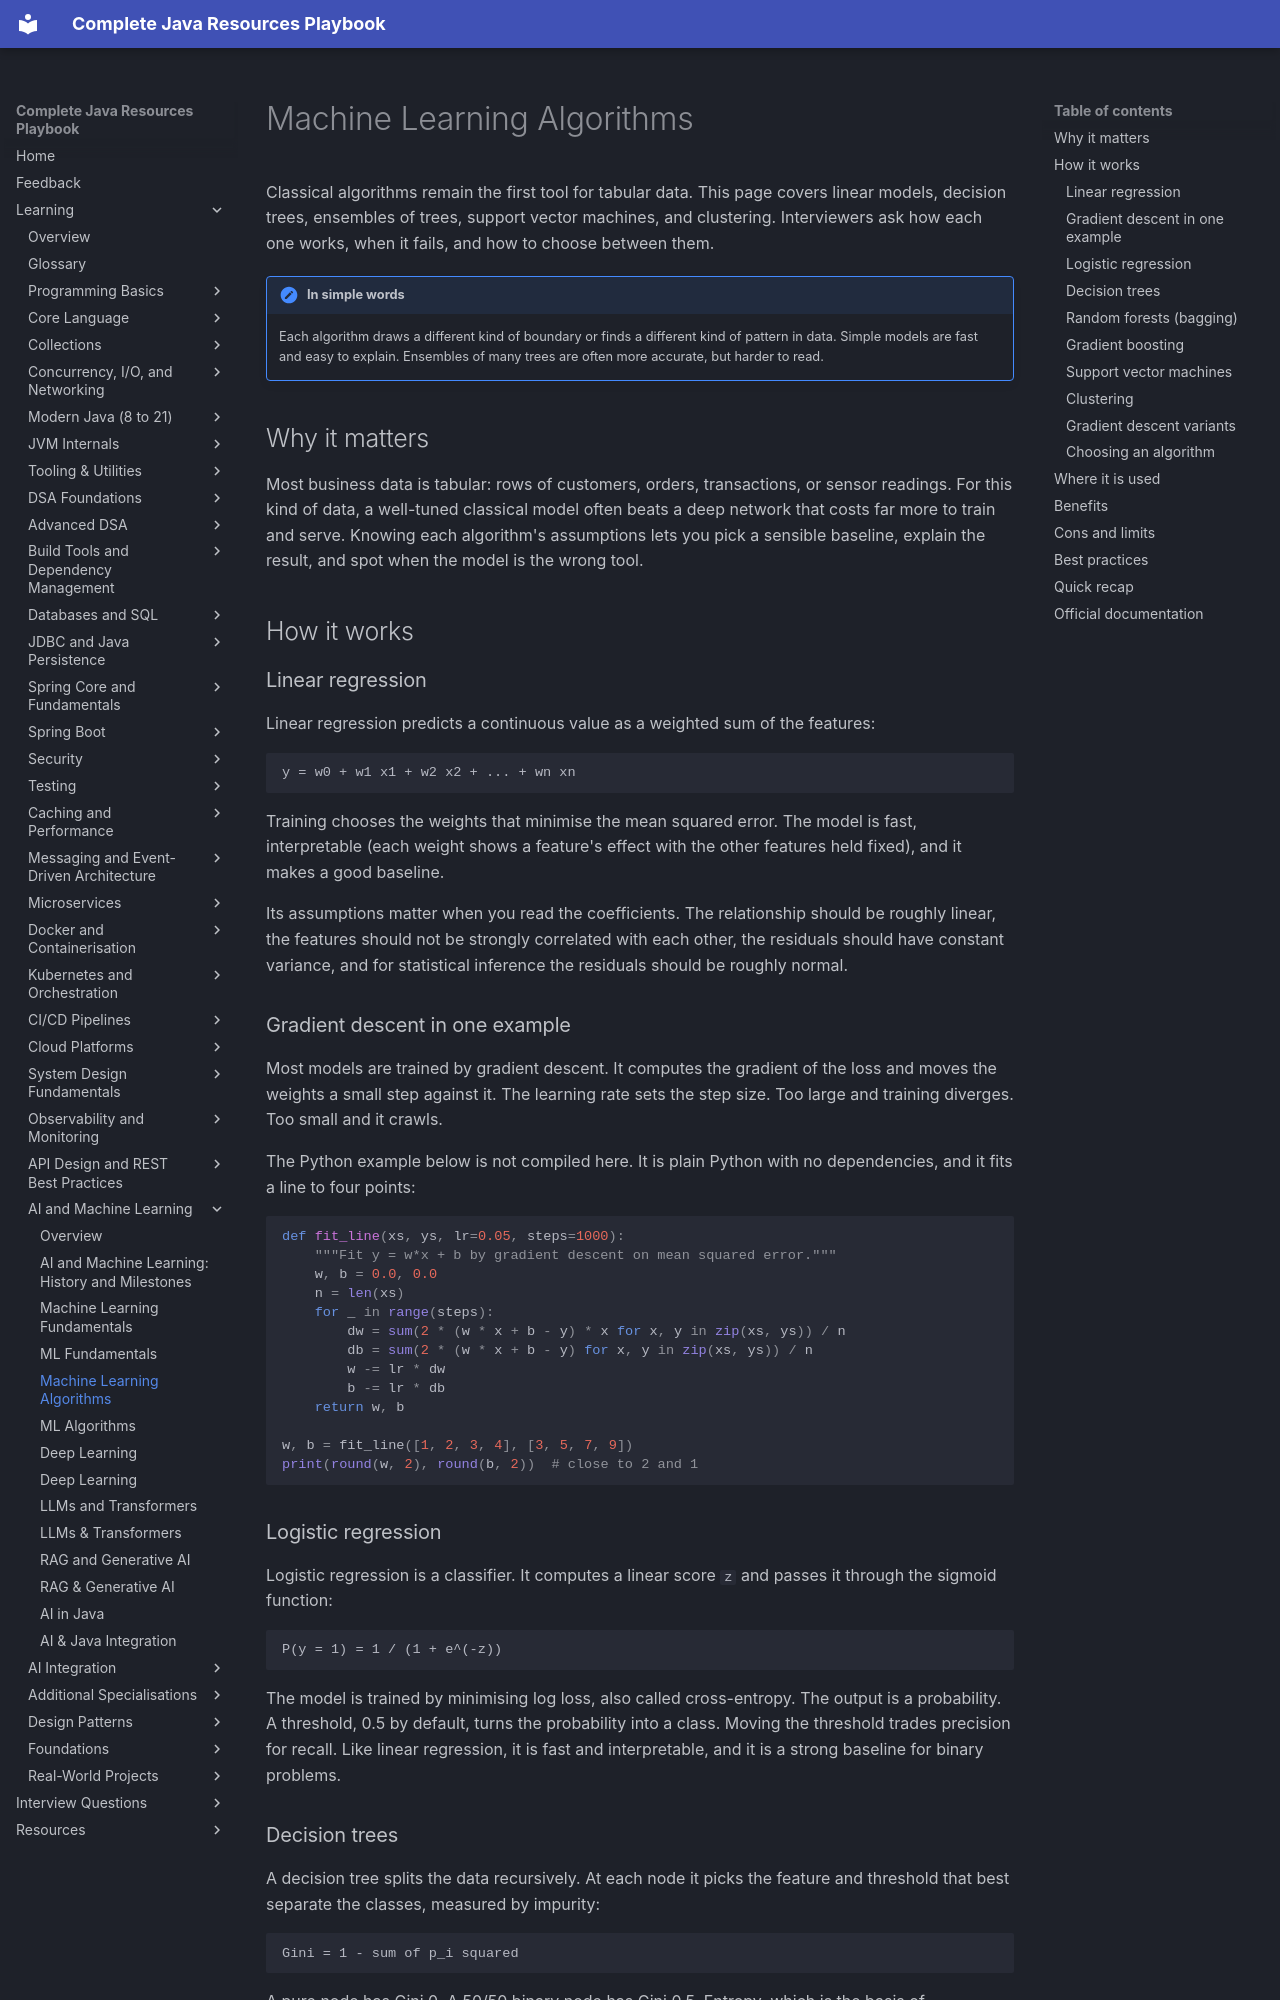

repository: AthiraMohan14/Complete-Java-Resource-PlayBook · page: learning/ai-machine-learning/ml-algorithms/index.html · generator: mkdocs

# Machine Learning Algorithms

Classical algorithms remain the first tool for tabular data. This page covers linear models, decision trees, ensembles of trees, support vector machines, and clustering. Interviewers ask how each one works, when it fails, and how to choose between them.

!!! note "In simple words"
    Each algorithm draws a different kind of boundary or finds a different kind of pattern in data. Simple models are fast and easy to explain. Ensembles of many trees are often more accurate, but harder to read.

## Why it matters

Most business data is tabular: rows of customers, orders, transactions, or sensor readings. For this kind of data, a well-tuned classical model often beats a deep network that costs far more to train and serve. Knowing each algorithm's assumptions lets you pick a sensible baseline, explain the result, and spot when the model is the wrong tool.

## How it works

### Linear regression

Linear regression predicts a continuous value as a weighted sum of the features:

```
y = w0 + w1 x1 + w2 x2 + ... + wn xn
```

Training chooses the weights that minimise the mean squared error. The model is fast, interpretable (each weight shows a feature's effect with the other features held fixed), and it makes a good baseline.

Its assumptions matter when you read the coefficients. The relationship should be roughly linear, the features should not be strongly correlated with each other, the residuals should have constant variance, and for statistical inference the residuals should be roughly normal.

### Gradient descent in one example

Most models are trained by gradient descent. It computes the gradient of the loss and moves the weights a small step against it. The learning rate sets the step size. Too large and training diverges. Too small and it crawls.

The Python example below is not compiled here. It is plain Python with no dependencies, and it fits a line to four points:

```python
def fit_line(xs, ys, lr=0.05, steps=1000):
    """Fit y = w*x + b by gradient descent on mean squared error."""
    w, b = 0.0, 0.0
    n = len(xs)
    for _ in range(steps):
        dw = sum(2 * (w * x + b - y) * x for x, y in zip(xs, ys)) / n
        db = sum(2 * (w * x + b - y) for x, y in zip(xs, ys)) / n
        w -= lr * dw
        b -= lr * db
    return w, b

w, b = fit_line([1, 2, 3, 4], [3, 5, 7, 9])
print(round(w, 2), round(b, 2))  # close to 2 and 1
```

### Logistic regression

Logistic regression is a classifier. It computes a linear score `z` and passes it through the sigmoid function:

```
P(y = 1) = 1 / (1 + e^(-z))
```

The model is trained by minimising log loss, also called cross-entropy. The output is a probability. A threshold, 0.5 by default, turns the probability into a class. Moving the threshold trades precision for recall. Like linear regression, it is fast and interpretable, and it is a strong baseline for binary problems.
